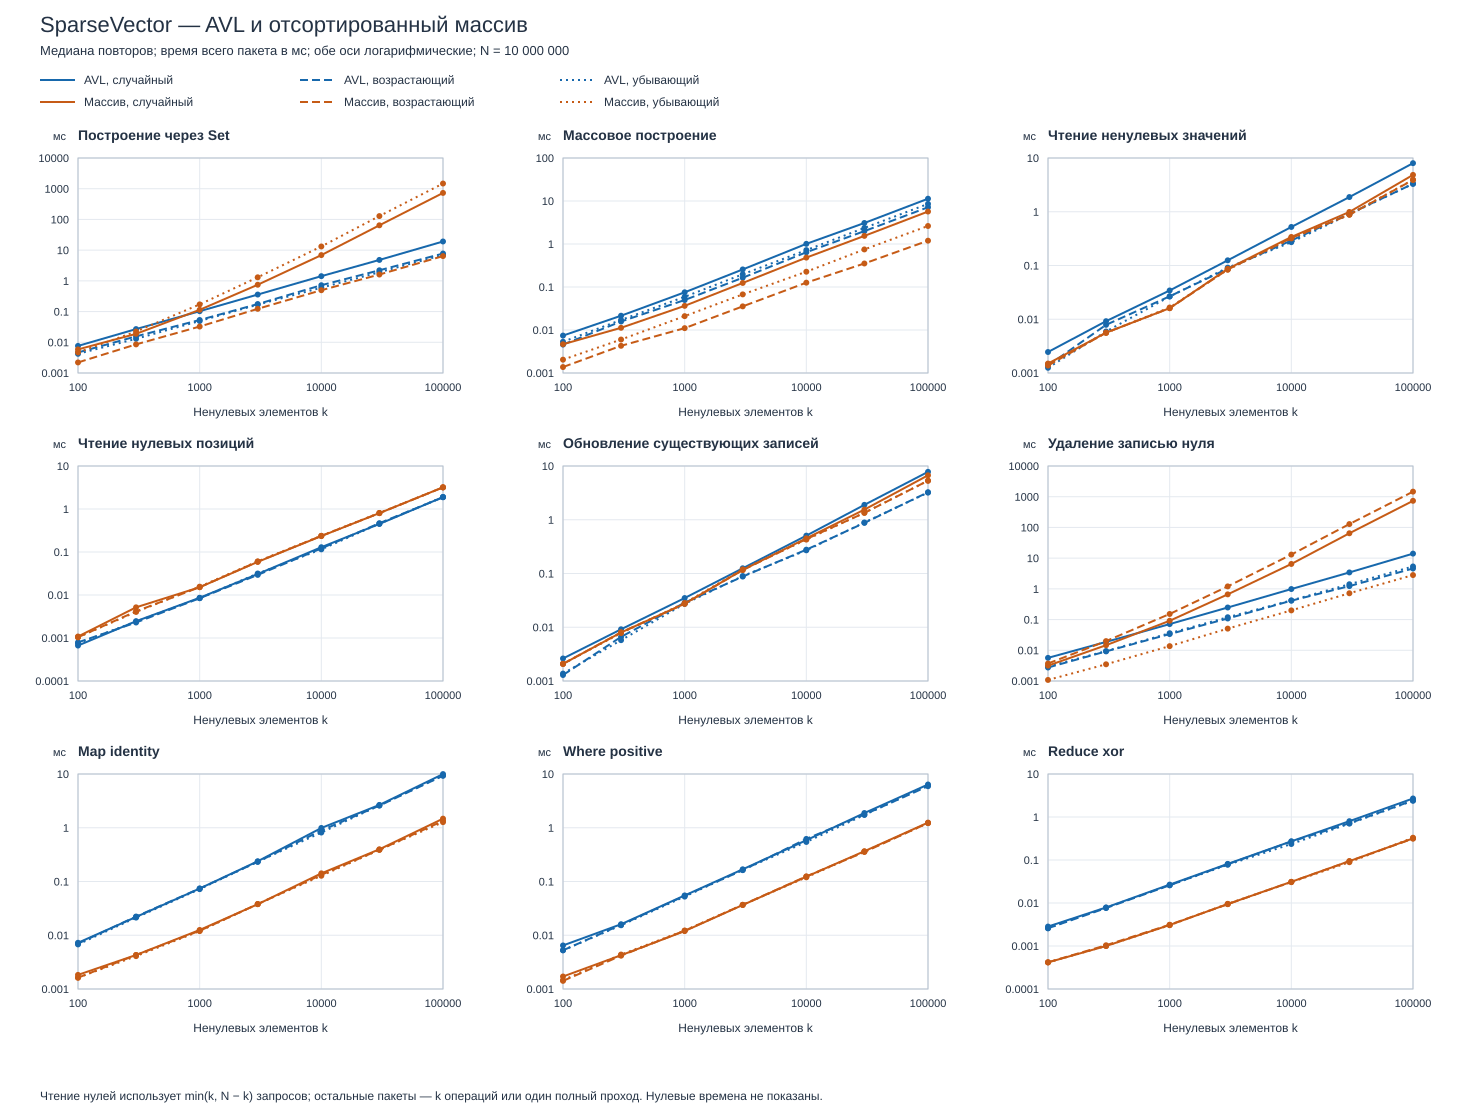

Data behind this chart, as committed beside it:
length, nonzero, storage, order, repeat, seed, missing_queries, build_ms, bulk_ms, read_ms, missing_ms, update_ms, remove_ms, map_ms, where_ms, reduce_ms, checksum, fold
10000000, 100, tree, random, 1, 17, 100, 0.01804, 0.007875, 0.002458, 0.000708, 0.002709, 0.005833, 0.007958, 0.005584, 0.003000, -56, 10
10000000, 100, array, random, 1, 17, 100, 0.007125, 0.005041, 0.002083, 0.001209, 0.002083, 0.003166, 0.003500, 0.001750, 0.000417, -56, 10
10000000, 100, array, random, 2, 18, 100, 0.005875, 0.004666, 0.001458, 0.001000, 0.002000, 0.003167, 0.001833, 0.001708, 0.000417, 0, -16
10000000, 100, tree, random, 2, 18, 100, 0.007625, 0.006667, 0.002500, 0.000541, 0.002625, 0.005667, 0.007250, 0.007167, 0.002667, 0, -16
10000000, 100, tree, random, 3, 19, 100, 0.007333, 0.007417, 0.002458, 0.000667, 0.002542, 0.005625, 0.007209, 0.006459, 0.002833, -2, -16
10000000, 100, array, random, 3, 19, 100, 0.005083, 0.003417, 0.001500, 0.001083, 0.002125, 0.003375, 0.001709, 0.001625, 0.000417, -2, -16
10000000, 100, tree, ascending, 1, 17, 100, 0.004792, 0.004792, 0.002333, 0.000792, 0.002208, 0.003250, 0.007125, 0.005250, 0.002584, -56, 10
10000000, 100, array, ascending, 1, 17, 100, 0.002708, 0.001417, 0.001375, 0.001042, 0.002083, 0.003958, 0.001625, 0.001416, 0.000417, -56, 10
10000000, 100, array, ascending, 2, 18, 100, 0.002209, 0.001375, 0.001375, 0.001041, 0.002125, 0.003708, 0.001625, 0.001709, 0.000417, 0, -16
10000000, 100, tree, ascending, 2, 18, 100, 0.004625, 0.004583, 0.001375, 0.000791, 0.001292, 0.002750, 0.007000, 0.005334, 0.002708, 0, -16
10000000, 100, tree, ascending, 3, 19, 100, 0.004667, 0.004458, 0.001125, 0.000750, 0.001083, 0.002625, 0.006792, 0.005042, 0.002542, -2, -16
10000000, 100, array, ascending, 3, 19, 100, 0.002083, 0.001334, 0.001375, 0.001000, 0.002000, 0.003458, 0.001584, 0.001417, 0.000417, -2, -16
10000000, 100, tree, descending, 1, 17, 100, 0.004250, 0.005417, 0.002125, 0.000750, 0.002083, 0.003334, 0.006667, 0.005041, 0.002583, -56, 10
10000000, 100, array, descending, 1, 17, 100, 0.005334, 0.002333, 0.001416, 0.001042, 0.002083, 0.001083, 0.001666, 0.001459, 0.000458, -56, 10
10000000, 100, array, descending, 2, 18, 100, 0.004667, 0.001959, 0.001458, 0.001000, 0.002125, 0.001084, 0.001625, 0.001459, 0.000416, 0, -16
10000000, 100, tree, descending, 2, 18, 100, 0.004209, 0.005292, 0.001250, 0.000750, 0.001375, 0.002958, 0.006833, 0.005250, 0.002584, 0, -16
10000000, 100, tree, descending, 3, 19, 100, 0.003917, 0.005333, 0.001000, 0.000750, 0.001083, 0.002917, 0.006750, 0.005250, 0.002708, -2, -16
10000000, 100, array, descending, 3, 19, 100, 0.004375, 0.002042, 0.001459, 0.001042, 0.002042, 0.000916, 0.001583, 0.002167, 0.000375, -2, -16
10000000, 300, tree, random, 1, 17, 300, 0.02692, 0.02242, 0.009208, 0.002708, 0.009167, 0.019, 0.02388, 0.01604, 0.007875, -44, 14
10000000, 300, array, random, 1, 17, 300, 0.01967, 0.01188, 0.005625, 0.008916, 0.008000, 0.01425, 0.004292, 0.004000, 0.001000, -44, 14
10000000, 300, array, random, 2, 18, 300, 0.01883, 0.01083, 0.006917, 0.005167, 0.008542, 0.01504, 0.005000, 0.004250, 0.001000, 289, -15
10000000, 300, tree, random, 2, 18, 300, 0.02717, 0.02142, 0.009250, 0.002459, 0.009167, 0.01875, 0.02192, 0.01633, 0.007625, 289, -15
10000000, 300, tree, random, 3, 19, 300, 0.02621, 0.0215, 0.008834, 0.002459, 0.008834, 0.01842, 0.02162, 0.01562, 0.008000, -24, 10
10000000, 300, array, random, 3, 19, 300, 0.01867, 0.01125, 0.005584, 0.004166, 0.008000, 0.01463, 0.004208, 0.004917, 0.001000, -24, 10
10000000, 300, tree, ascending, 1, 17, 300, 0.0145, 0.01429, 0.007875, 0.002417, 0.007625, 0.008959, 0.02025, 0.01454, 0.007500, -44, 14
10000000, 300, array, ascending, 1, 17, 300, 0.008584, 0.004583, 0.005625, 0.004166, 0.008042, 0.01992, 0.004209, 0.003916, 0.001041, -44, 14
10000000, 300, array, ascending, 2, 18, 300, 0.008125, 0.004000, 0.005542, 0.004125, 0.009334, 0.02, 0.004292, 0.005083, 0.001000, 289, -15
10000000, 300, tree, ascending, 2, 18, 300, 0.02354, 0.04246, 0.008417, 0.002292, 0.006625, 0.01, 0.02687, 0.01892, 0.008959, 289, -15
10000000, 300, tree, ascending, 3, 19, 300, 0.01558, 0.01575, 0.005791, 0.002250, 0.006125, 0.009208, 0.02229, 0.01567, 0.007625, -24, 10
10000000, 300, array, ascending, 3, 19, 300, 0.008542, 0.004291, 0.005875, 0.004250, 0.008000, 0.01988, 0.004500, 0.004167, 0.001083, -24, 10
10000000, 300, tree, descending, 1, 17, 300, 0.01433, 0.01829, 0.006042, 0.002416, 0.006250, 0.01058, 0.02129, 0.01533, 0.007583, -44, 14
10000000, 300, array, descending, 1, 17, 300, 0.02246, 0.006500, 0.005708, 0.004042, 0.007791, 0.003500, 0.004125, 0.004583, 0.000959, -44, 14
10000000, 300, array, descending, 2, 18, 300, 0.02262, 0.005833, 0.005459, 0.004041, 0.007875, 0.003417, 0.004084, 0.004375, 0.001000, 289, -15
10000000, 300, tree, descending, 2, 18, 300, 0.01296, 0.01713, 0.005625, 0.002417, 0.005750, 0.009417, 0.02146, 0.01667, 0.007917, 289, -15
10000000, 300, tree, descending, 3, 19, 300, 0.01258, 0.01667, 0.005917, 0.002416, 0.004667, 0.009208, 0.02096, 0.01529, 0.007792, -24, 10
10000000, 300, array, descending, 3, 19, 300, 0.02237, 0.006000, 0.005584, 0.004041, 0.007791, 0.003542, 0.004000, 0.003791, 0.001000, -24, 10
10000000, 1000, tree, random, 1, 17, 1000, 0.1056, 0.07938, 0.03433, 0.008625, 0.03496, 0.07133, 0.07821, 0.05642, 0.02679, 15, 11
10000000, 1000, array, random, 1, 17, 1000, 0.1155, 0.03725, 0.01638, 0.01525, 0.0275, 0.09079, 0.01292, 0.01188, 0.003209, 15, 11
10000000, 1000, array, random, 2, 18, 1000, 0.1061, 0.03525, 0.01608, 0.01517, 0.02704, 0.09471, 0.01254, 0.01362, 0.003083, 292, 12
10000000, 1000, tree, random, 2, 18, 1000, 0.1028, 0.07529, 0.034, 0.008458, 0.03446, 0.07133, 0.074, 0.05504, 0.02683, 292, 12
10000000, 1000, tree, random, 3, 19, 1000, 0.1012, 0.07333, 0.03433, 0.008708, 0.03554, 0.07, 0.07221, 0.05317, 0.02621, 125, -7
10000000, 1000, array, random, 3, 19, 1000, 0.114, 0.03646, 0.01604, 0.01504, 0.02746, 0.09142, 0.012, 0.01196, 0.003083, 125, -7
10000000, 1000, tree, ascending, 1, 17, 1000, 0.05883, 0.04979, 0.02888, 0.008458, 0.02867, 0.03346, 0.07033, 0.05112, 0.025, 15, 11
10000000, 1000, array, ascending, 1, 17, 1000, 0.03292, 0.01117, 0.01617, 0.01521, 0.02742, 0.1554, 0.01213, 0.01183, 0.003292, 15, 11
10000000, 1000, array, ascending, 2, 18, 1000, 0.03246, 0.011, 0.01604, 0.01525, 0.02704, 0.1501, 0.01196, 0.01242, 0.003042, 292, 12
10000000, 1000, tree, ascending, 2, 18, 1000, 0.05029, 0.04854, 0.02671, 0.008417, 0.03008, 0.03371, 0.07608, 0.05412, 0.02587, 292, 12
10000000, 1000, tree, ascending, 3, 19, 1000, 0.05317, 0.05004, 0.02271, 0.008417, 0.02788, 0.03421, 0.07396, 0.05579, 0.02612, 125, -7
10000000, 1000, array, ascending, 3, 19, 1000, 0.03254, 0.01104, 0.01596, 0.01512, 0.02725, 0.1522, 0.01242, 0.01217, 0.003125, 125, -7
10000000, 1000, tree, descending, 1, 17, 1000, 0.04983, 0.059, 0.02704, 0.008458, 0.02721, 0.03679, 0.07683, 0.05208, 0.02596, 15, 11
10000000, 1000, array, descending, 1, 17, 1000, 0.1714, 0.02171, 0.01654, 0.01567, 0.02825, 0.01367, 0.01196, 0.01171, 0.003042, 15, 11
10000000, 1000, array, descending, 2, 18, 1000, 0.1729, 0.021, 0.01658, 0.01562, 0.02792, 0.01362, 0.01196, 0.01254, 0.003000, 292, 12
10000000, 1000, tree, descending, 2, 18, 1000, 0.04767, 0.05912, 0.02646, 0.008667, 0.02942, 0.03596, 0.07204, 0.05237, 0.02492, 292, 12
10000000, 1000, tree, descending, 3, 19, 1000, 0.04925, 0.06104, 0.02237, 0.008375, 0.02725, 0.03463, 0.07121, 0.05287, 0.02583, 125, -7
10000000, 1000, array, descending, 3, 19, 1000, 0.1683, 0.02025, 0.01604, 0.01508, 0.02838, 0.01392, 0.01229, 0.01221, 0.003166, 125, -7
10000000, 3000, tree, random, 1, 17, 3000, 0.3517, 0.2726, 0.1232, 0.03079, 0.126, 0.2483, 0.3037, 0.1885, 0.08008, 586, 4
10000000, 3000, array, random, 1, 17, 3000, 0.7474, 0.1425, 0.08513, 0.05788, 0.1145, 0.6622, 0.05125, 0.04375, 0.009042, 586, 4
10000000, 3000, array, random, 2, 18, 3000, 0.7486, 0.1218, 0.08787, 0.06079, 0.1173, 0.66, 0.03779, 0.03646, 0.01121, -57, 1
10000000, 3000, tree, random, 2, 18, 3000, 0.3584, 0.2563, 0.1272, 0.03029, 0.1251, 0.2471, 0.2381, 0.1686, 0.08192, -57, 1
10000000, 3000, tree, random, 3, 19, 3000, 0.3607, 0.2547, 0.1249, 0.03163, 0.1223, 0.2472, 0.2367, 0.1675, 0.08129, -178, 4
10000000, 3000, array, random, 3, 19, 3000, 0.7381, 0.1243, 0.08679, 0.05892, 0.1165, 0.6669, 0.03754, 0.03658, 0.009458, -178, 4
... 66 more rows
